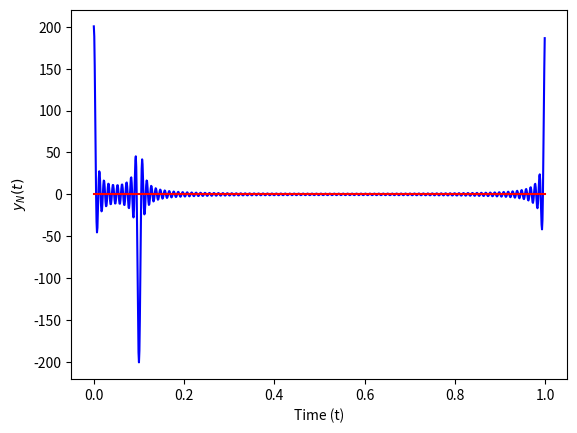

Write the Python code that produced this figure.
import matplotlib.pyplot as plt
import numpy as np

T = 1                   # Period.
sample_rate = 1000.0    # Sample rate.
N = 101                 # Number of terms.
tau = 0.0               # Delay.

# Partition the t-axis.
t = np.arange(int(sample_rate*T))/sample_rate

# Allocate an array for the signal.
xn = np.zeros(len(t), dtype=np.complex64)


def ck(k: int) -> float:
    """Function for the Fourier coefficients."""
    if k == 0:
        return 1/10
    else:
        return 1/(np.pi*k)*np.exp(-1j*np.pi*k/10)*np.sin(np.pi*k/10)


# Derivative signal.
for i in range(-N, N+1):
    xn += (1j*2*np.pi*i/T)*ck(i)*np.exp(1j*2*np.pi*i*(t-tau)/T)

# Plot the result.
plt.plot(t, xn.real, color="blue")
plt.plot(t, xn.imag, color="red")
plt.xlabel("Time (t)")
plt.ylabel("$y_{N}(t)$")
# If needed.
# plt.plot()
